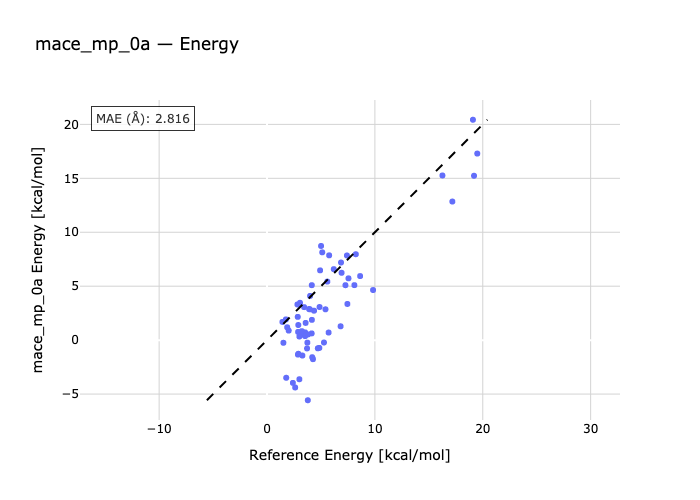

The data file committed next to this chart (first rows):
species, reference, predicted
01A-01B-1, 4.92, 6.468
2-02A-02B, 5.59, 5.43
03B-3-03A, 6.91, 6.244
04B-04A-4, 8.1, 5.096
05A-05B-5, 5.76, 7.863
06A-06B-6, 7.55, 5.73
07B-7-07A, 8.23, 7.963
08B-08A-08, 5.01, 8.73
09A-09B-09, 3.06, 3.461
10B-10-10A, 4.16, 1.88
11-11A-11B, 5.42, 2.858
12A-12B-12, 7.27, 5.092
13B-13A-13, 6.19, 6.581
14B-14-14A, 7.45, 3.354
15A-15B-15, 8.63, 5.939
16A-16B-16, 5.12, 8.139
17-17B-17A, 17.18, 12.85
18B-18-18A, 6.86, 7.195
19-19A-19B, 7.41, 7.848
20A-20B-20, 19.09, 20.43
21B-21-21A, 16.26, 15.26
22-22B-22A, 19.49, 17.29
23A-23B-23, 19.19, 15.24
24-24A-24B, 2.82, 3.305
25B-25-25A, 3.9, 2.885
26B-26A-26, 9.83, 4.645
27A-27B-27, 3.44, 3.059
28A-28B-28, 5.71, 0.7032
29B-29-29A, 6.82, 1.284
30A-30B-30, 1.43, 1.686
31B-31A-31, 3.38, 0.6402
32B-32-32A, 3.74, -0.2331
33-33A-33B, 1.87, 1.191
34A-34B-34, 3.78, -5.573
35-35B-35A, 2.61, -4.389
36B-36-36A, 1.78, -3.489
37A-37B-37, 2.4, -3.964
38A-38B-38, 3.0, -3.625
39B-39A-39, 3.58, 1.595
40B-40A-40, 2.9, 1.402
41A-41B-41, 4.85, -0.7208
42A-42B-42, 4.14, 0.6234
43B-43-43A, 3.71, -0.7711
44B-44A-44, 2.01, 0.8834
45A-45B-45, 1.75, 1.92
46-46A-46B, 4.26, -1.765
47B-47-47A, 2.88, 0.7597
48B-48A-48, 3.54, 0.7134
49A-49B-49, 3.33, 0.5259
50B-50-50A, 2.87, -1.34
51A-51B-51, 1.52, -0.2456
52A-52B-52, 4.71, -0.7576
53-53B-53A, 4.36, 2.727
54B-54-54A, 3.28, -1.428
55-55A-55B, 4.19, -1.584
56A-56B-56, 3.23, 0.8309
57B-57A-57, 5.28, -0.2205
58B-58-58A, 4.15, 5.094
59A-59B-59, 2.85, 2.157
60-60A-60B, 4.87, 3.069
... 6 more rows
